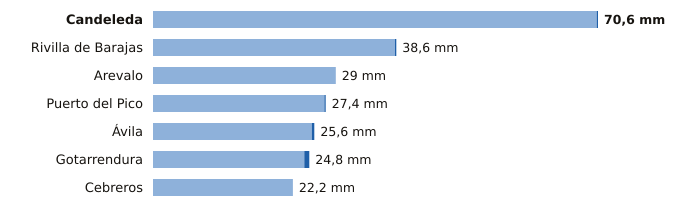

Data behind this chart, as committed beside it:
estacion, provincia, indicativo, mm_6_dias_anteriores, mm_hoy, mm_7_dias, horas_de_hoy
Candeleda, Ávila, 3422D, 70.4, 0.2, 70.6, 5
Rivilla de Barajas, Ávila, 2512Y, 38.4, 0.2, 38.6, 5
Arevalo, Ávila, 2456B, 29.0, 0.0, 29.0, 5
Puerto del Pico, Ávila, 3319D, 27.2, 0.2, 27.4, 5
Ávila, Ávila, 2444, 25.2, 0.4, 25.6, 6
Gotarrendura, Ávila, 2453E, 24.0, 0.8, 24.8, 3
Cebreros, Ávila, 3337U, 22.2, 0.0, 22.2, 6
